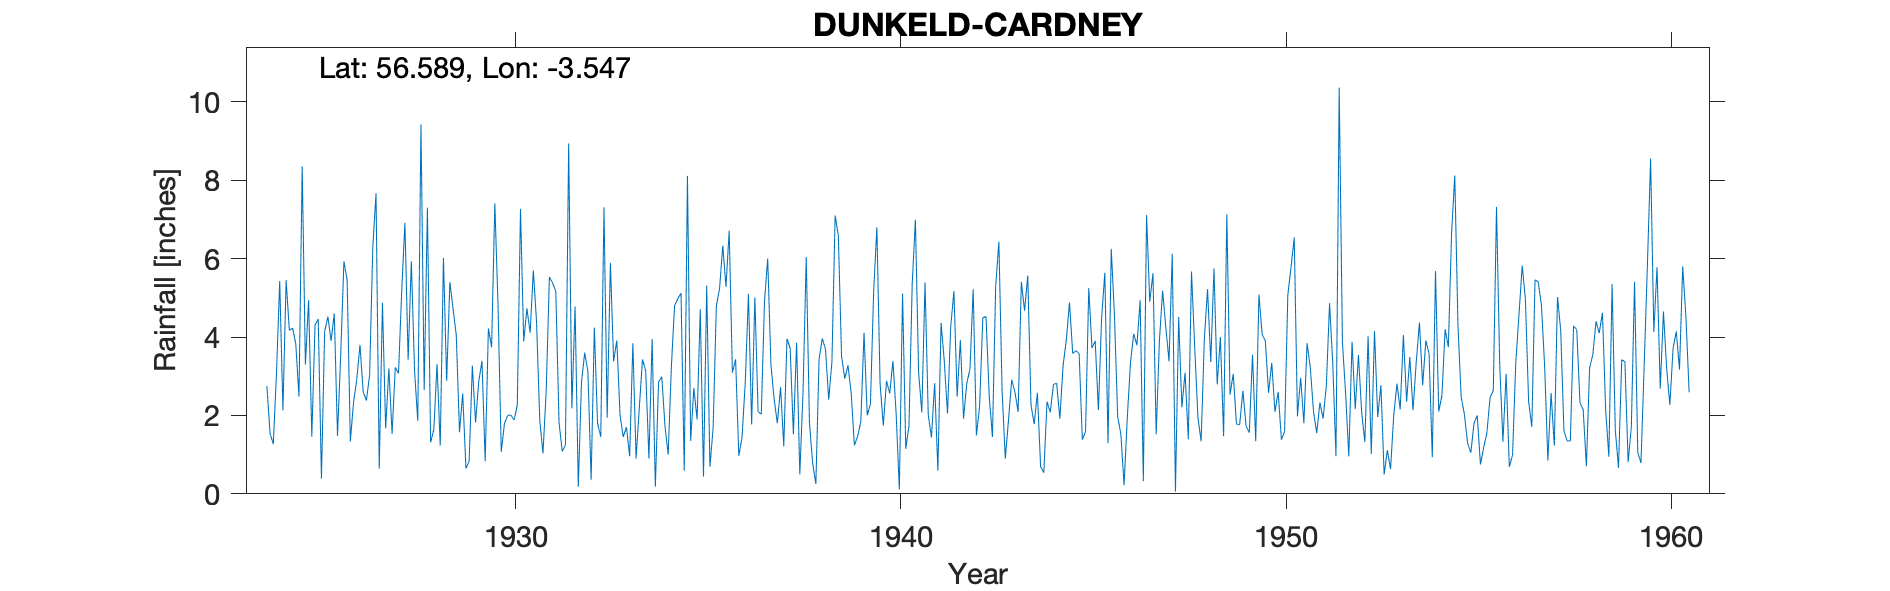

The table this chart was drawn from, first rows:
DUNKELD (CARDNEY), , , , , , , , , , , , , , , , , , , , , , , 
Grid ref, NO051452, Long, -3.547, Lat, 56.59, Elevation, 350, ft, , , , , , , , , , , , , , , 
Station no, 5568, , , , , , , , , , , , , , , , , , , , , , 
, 1920, 1921, 1922, 1923, 1924, 1925, 1926, 1927, 1928, 1929, 1930, 1931, 1932, 1933, 1934, 1935, 1936, 1937, 1938, 1939, 1940, 1941, 1942
January, , , , , 2.75, 3.3, 5.93, 4.87, 9.42, 1.57, 4.81, 4.38, 4.78, 3.38, 3.95, 1.35, 6.71, 6, 6.04, 2.94, 1.74, 2.08, 3.92
February, , , , , 1.54, 4.94, 5.46, 1.67, 2.65, 2.56, 1.07, 1.88, 0.18, 3.91, 0.18, 2.7, 3.09, 3.29, 1.82, 3.28, 2.88, 5.39, 1.92
March, , , , , 1.27, 1.46, 1.34, 3.2, 7.3, 0.65, 1.79, 1.03, 2.85, 2.01, 2.85, 1.9, 3.43, 2.42, 0.78, 2.57, 2.56, 2.02, 2.82
April, , , , , 3.08, 4.3, 2.34, 1.53, 1.31, 0.83, 2, 2.61, 3.6, 1.45, 2.99, 4.71, 0.97, 1.8, 0.25, 1.24, 3.39, 1.44, 3.18
May, , , , , 5.43, 4.46, 2.91, 3.23, 1.64, 3.27, 2.01, 5.53, 3.11, 1.7, 1.73, 0.44, 1.44, 2.72, 3.44, 1.46, 2.05, 2.82, 5.22
June, , , , , 2.13, 0.39, 3.8, 3.07, 3.31, 1.82, 1.88, 5.38, 0.36, 0.96, 1, 5.31, 2.83, 1.21, 3.96, 1.84, 0.11, 0.59, 1.49
July, , , , , 5.45, 4.14, 2.6, 5.17, 1.23, 2.87, 2.26, 5.16, 4.24, 3.84, 3.26, 0.69, 5.1, 3.96, 3.69, 4.11, 5.11, 4.36, 2.23
August, , , , , 4.17, 4.52, 2.38, 6.91, 6.02, 3.39, 7.27, 1.82, 1.8, 0.9, 4.8, 1.68, 1.77, 3.71, 2.4, 2, 1.15, 3.38, 4.49
September, , , , , 4.23, 3.9, 3.03, 3.42, 2.88, 0.83, 3.89, 1.08, 1.45, 2.19, 4.98, 4.8, 5.01, 1.52, 3.37, 2.3, 1.73, 2.05, 4.52
October, , , , , 3.83, 4.6, 6.3, 5.93, 5.4, 4.22, 4.73, 1.25, 7.31, 3.43, 5.12, 5.23, 2.1, 3.85, 7.1, 5.16, 5.34, 4.26, 2.48
November, , , , , 2.48, 1.48, 7.67, 3.14, 4.72, 3.74, 4.11, 8.94, 1.94, 3.13, 0.59, 6.33, 2.03, 0.5, 6.59, 6.8, 6.99, 5.17, 1.45
December, , , , , 8.35, 3.55, 0.64, 1.86, 4.04, 7.41, 5.7, 2.18, 5.89, 0.9, 8.11, 5.28, 4.92, 2.59, 3.51, 2.81, 3.09, 2.48, 5.28
Total, , , , , 44.71, 41.04, 44.4, 44, 49.92, 33.16, 41.52, 41.24, 37.51, 27.8, 39.56, 40.42, 39.4, 33.57, 42.95, 36.51, 36.14, 36.04, 39
